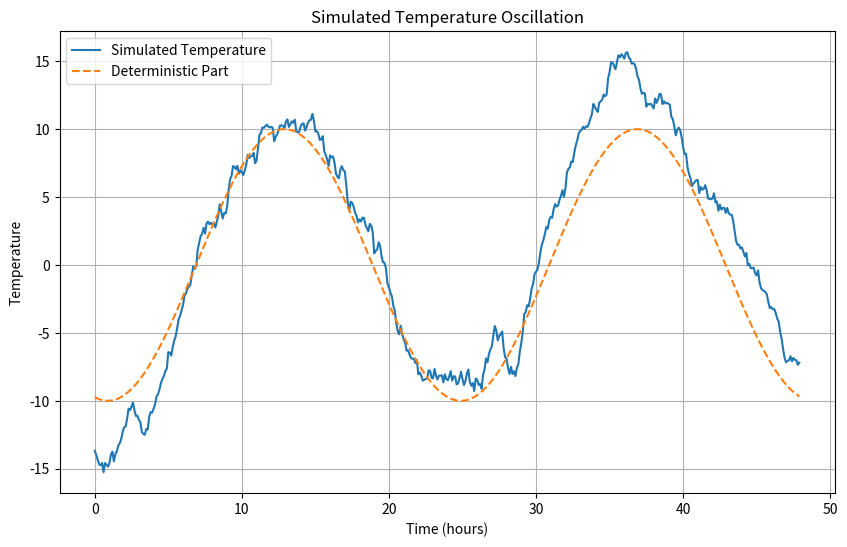

Write the Python code that produced this figure.
import numpy as np
import matplotlib.pyplot as plt

# Parametre
alpha = 10 # amplituda deterministickej casti
omega = 2 * np.pi / 24 # frekvencia pre dennu oscilaciu (1 perioda = 24hod)
phi = np.random.uniform(0, 2 * np.pi) # nahodny stav
sigma = 3 # standardna odchylka sumu
lambda_decay = 0.1 # rychlost kovariancie sumu
T = 48 # celkovy cas
dt = 0.1 # krok v case

# Casove pole
time = np.arange(0, T, dt)

deterministic_part = alpha * np.cos(omega * time + phi)

# Generovanie nahodne sumu pomocou Gaussovho procesu
n_points = len(time)
noise_covariance = np.exp(-lambda_decay * np.abs(np.subtract.outer(time, time)))
random_noise = np.random.multivariate_normal(mean=np.zeros(n_points), cov=sigma**2 * noise_covariance)

temperature = deterministic_part + random_noise

# Vypisanie prvych 10 hodnot v case
first_10_times = time[:10]
first_10_temperatures = temperature[:10]
for t, temp in zip(first_10_times, first_10_temperatures):
    print(f"Time: {t:.1f} hours, Temperature: {temp:.2f}")

# Vizualizacia
plt.figure(figsize=(10, 6))
plt.plot(time, temperature, label="Simulated Temperature", linewidth=1.5)
plt.plot(time, deterministic_part, label="Deterministic Part", linestyle="--", linewidth=1.5)
plt.xlabel("Time (hours)")
plt.ylabel("Temperature")
plt.title("Simulated Temperature Oscillation")
plt.legend()
plt.grid()
plt.show()
